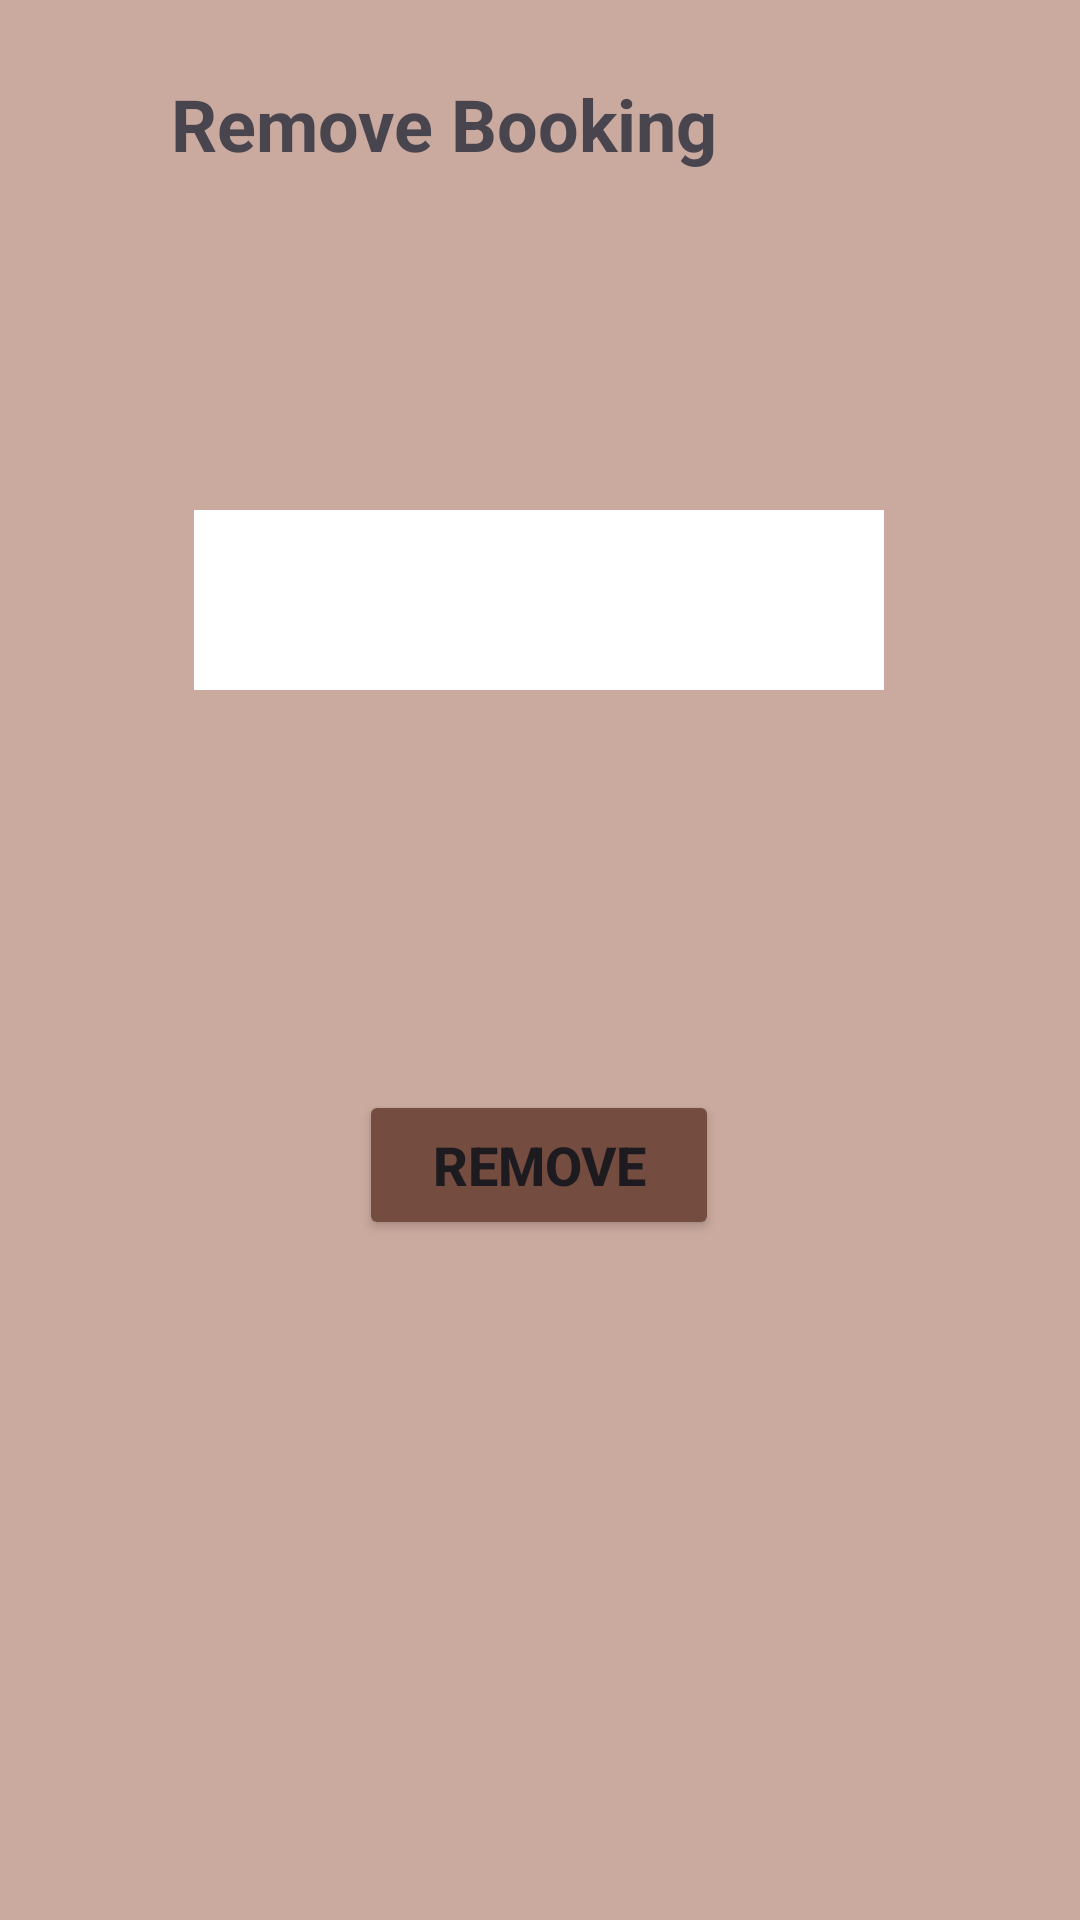

Layout XML and referenced resources for this Android screen:
<!-- AndroidManifest.xml: application theme Theme.AdoptionPets -->
<!-- res/layout/remove_booking.xml -->
<?xml version="1.0" encoding="utf-8"?>
<androidx.constraintlayout.widget.ConstraintLayout xmlns:android="http://schemas.android.com/apk/res/android"
    xmlns:app="http://schemas.android.com/apk/res-auto"
    xmlns:tools="http://schemas.android.com/tools"
    android:layout_width="match_parent"
    android:layout_height="match_parent"
    android:background="#CAA99E"
    tools:context=".RemoveBookingActivity">

    <TextView
        android:id="@+id/textView28"
        android:layout_width="wrap_content"
        android:layout_height="wrap_content"
        android:text="Remove Booking"
        android:textSize="24sp"
        android:textStyle="bold"
        app:layout_constraintBottom_toBottomOf="parent"
        app:layout_constraintEnd_toEndOf="parent"
        app:layout_constraintHorizontal_bias="0.320"
        app:layout_constraintStart_toStartOf="parent"
        app:layout_constraintTop_toTopOf="parent"
        app:layout_constraintVertical_bias="0.041" />

    <ImageButton
        android:id="@+id/arrow5"
        android:layout_width="wrap_content"
        android:layout_height="wrap_content"
        android:background="#CAA99E"
        app:layout_constraintBottom_toBottomOf="parent"
        app:layout_constraintEnd_toEndOf="parent"
        app:layout_constraintHorizontal_bias="0.042"
        app:layout_constraintStart_toStartOf="parent"
        app:layout_constraintTop_toTopOf="parent"
        app:layout_constraintVertical_bias="0.041"
        app:srcCompat="@drawable/back" />

    <Spinner
        android:id="@+id/spinnerBooking"
        android:layout_width="230dp"
        android:layout_height="60dp"
        android:background="#FFFFFF"
        app:layout_constraintBottom_toBottomOf="parent"
        app:layout_constraintEnd_toEndOf="parent"
        app:layout_constraintHorizontal_bias="0.497"
        app:layout_constraintStart_toStartOf="parent"
        app:layout_constraintTop_toTopOf="parent"
        app:layout_constraintVertical_bias="0.293" />

    <Button
        android:id="@+id/remove2"
        android:layout_width="120dp"
        android:layout_height="50dp"
        android:backgroundTint="#754D40"
        android:text="Remove"
        android:textSize="18sp"
        android:textStyle="bold"
        app:layout_constraintBottom_toBottomOf="parent"
        app:layout_constraintEnd_toEndOf="parent"
        app:layout_constraintHorizontal_bias="0.498"
        app:layout_constraintStart_toStartOf="parent"
        app:layout_constraintTop_toTopOf="parent"
        app:layout_constraintVertical_bias="0.616" />
</androidx.constraintlayout.widget.ConstraintLayout>
<!-- resources referenced by this layout -->
<resources>
  <style name="Theme.AdoptionPets" parent="Base.Theme.AdoptionPets" />
  <style name="Base.Theme.AdoptionPets" parent="Theme.Material3.DayNight.NoActionBar">
          
          
      </style>
</resources>
